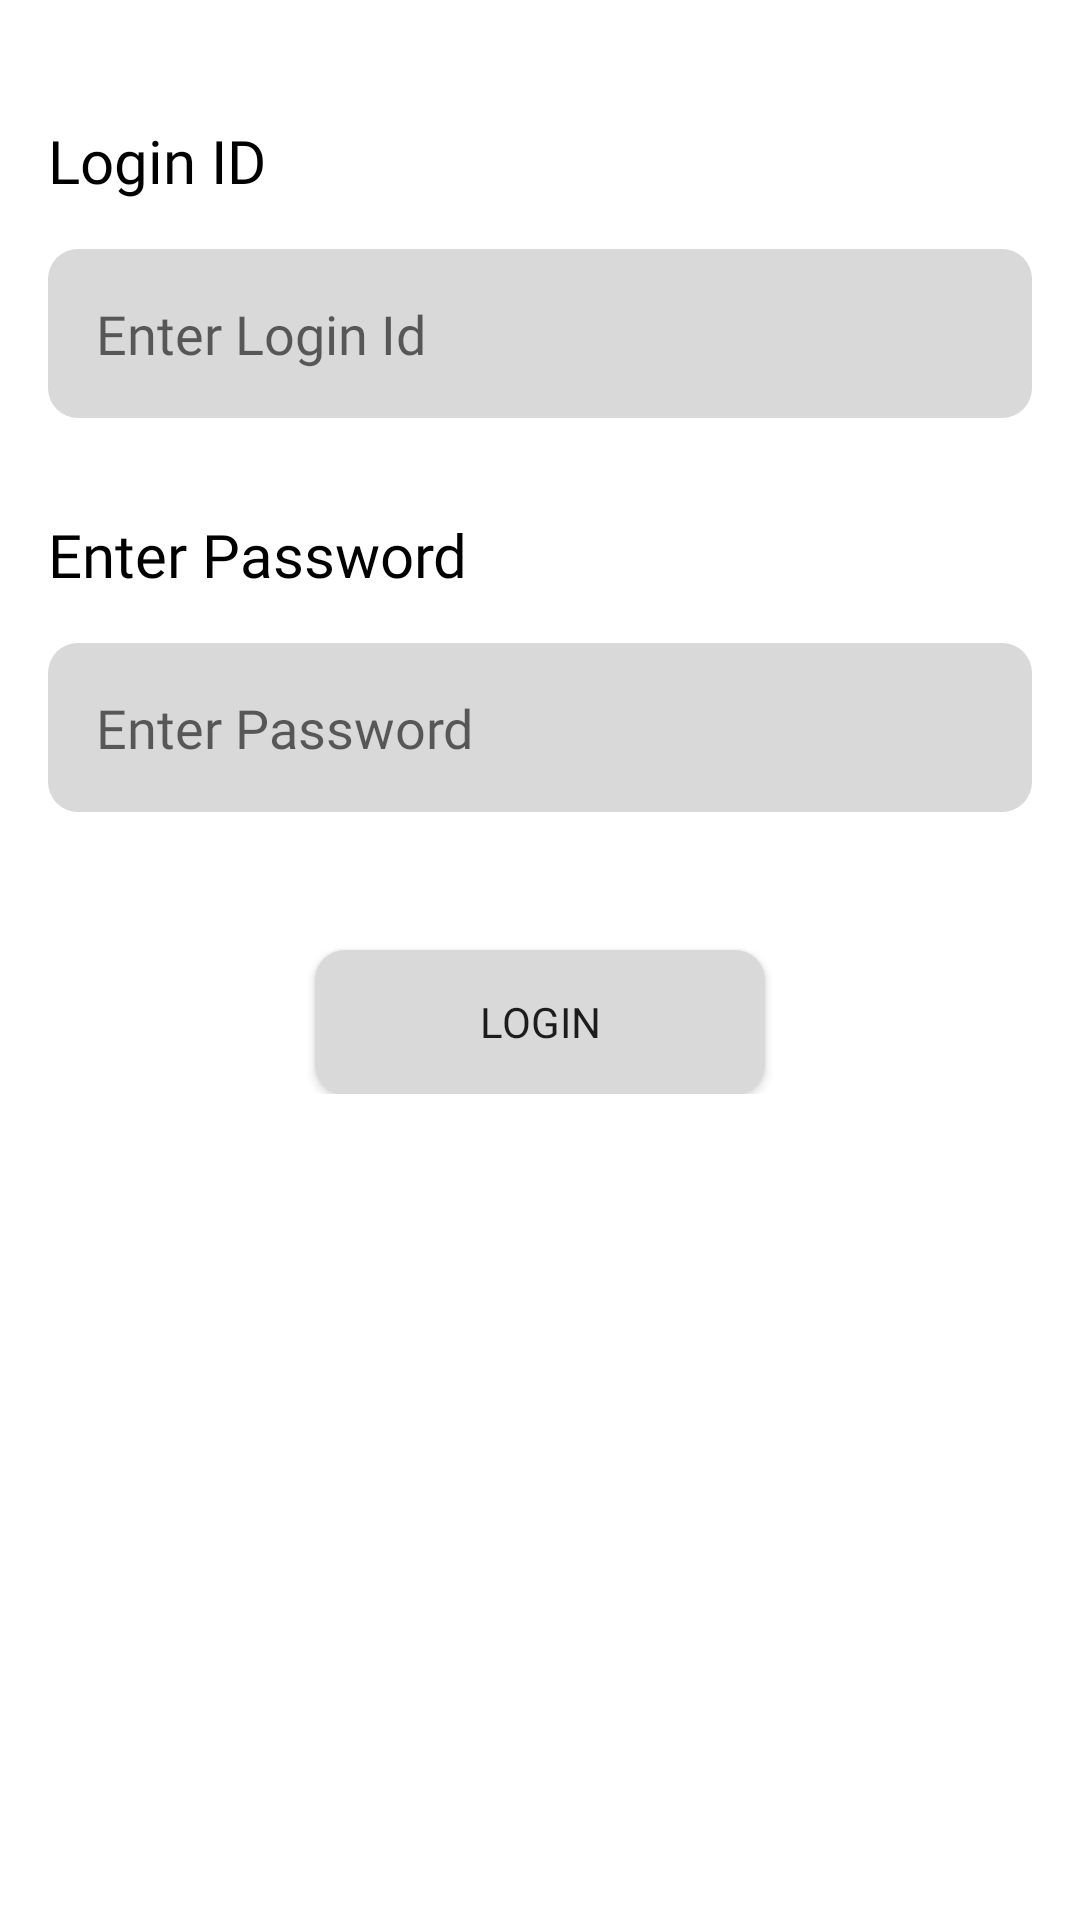

Android layout source for this screen:
<!-- AndroidManifest.xml: application theme Theme.StudyBuddy -->
<!-- res/layout/fragment_faculty_login.xml -->
<?xml version="1.0" encoding="utf-8"?>
<androidx.constraintlayout.widget.ConstraintLayout xmlns:android="http://schemas.android.com/apk/res/android"
    xmlns:app="http://schemas.android.com/apk/res-auto"
    xmlns:tools="http://schemas.android.com/tools"
    android:layout_width="match_parent"
    android:layout_height="match_parent">

    <LinearLayout
        android:layout_width="match_parent"
        android:layout_height="wrap_content"
        android:orientation="vertical"
        app:layout_constraintEnd_toEndOf="parent"
        app:layout_constraintStart_toStartOf="parent"
        app:layout_constraintTop_toTopOf="parent">

        <TextView
            android:layout_width="wrap_content"
            android:layout_height="wrap_content"
            android:layout_marginStart="16dp"
            android:layout_marginTop="40dp"
            android:fontFamily="@font/gotham_htf_medium"
            android:text="@string/login_id"
            android:textColor="@color/black"
            android:textSize="20sp" />

        <EditText
            android:id="@+id/login_text"
            android:layout_width="match_parent"
            android:layout_height="wrap_content"
            android:layout_margin="16dp"
            android:background="@drawable/item_clge_bg"
            android:fontFamily="@font/gotham_htf_medium"
            android:hint="@string/enter_login_id"
            android:padding="16dp"
            android:textColor="@color/black" />

        <TextView
            android:layout_width="wrap_content"
            android:layout_height="wrap_content"
            android:layout_marginStart="16dp"
            android:layout_marginTop="16dp"
            android:fontFamily="@font/gotham_htf_medium"
            android:text="@string/enter_password"
            android:textColor="@color/black"
            android:textSize="20sp" />

        <EditText
            android:id="@+id/password_text"
            android:layout_width="match_parent"
            android:layout_height="wrap_content"
            android:layout_margin="16dp"
            android:background="@drawable/item_clge_bg"
            android:fontFamily="@font/gotham_htf_medium"
            android:hint="@string/enter_password"
            android:padding="16dp"
            android:textColor="@color/black" />

        <Button
            android:id="@+id/login_button"
            android:layout_width="150dp"
            android:layout_height="wrap_content"
            android:layout_gravity="center"
            android:layout_marginTop="30dp"
            android:background="@drawable/item_clge_bg"
            android:fontFamily="@font/gotham_htf_medium"
            android:text="@string/login" />

    </LinearLayout>


</androidx.constraintlayout.widget.ConstraintLayout>
<!-- resources referenced by this layout -->
<resources>
  <color name="black">#FF000000</color>
  <!-- drawable item_clge_bg (drawable) -->
  <?xml version="1.0" encoding="utf-8"?>
  <shape xmlns:android="http://schemas.android.com/apk/res/android">
  
      <corners android:radius="10dp"/>
      <solid android:color="@color/item_color"/>
  
  </shape>
  <string name="enter_login_id">Enter Login Id</string>
  <string name="enter_password">Enter Password</string>
  <string name="login">Login</string>
  <string name="login_id">Login ID</string>
  <style name="Theme.StudyBuddy" parent="Theme.MaterialComponents.DayNight.NoActionBar">
          
          <item name="colorPrimary">@color/bottom_menu_color</item>
          <item name="colorPrimaryVariant">@color/purple_700</item>
          <item name="colorOnPrimary">@color/white</item>
          
          <item name="colorSecondary">@color/teal_200</item>
          <item name="colorSecondaryVariant">@color/teal_700</item>
          <item name="colorOnSecondary">@color/black</item>
          
          
          <item name="android:statusBarColor">?attr/colorPrimaryVariant</item>
          
      </style>
  <color name="item_color">#D9D9D9</color>
  <color name="bottom_menu_color">#4D9793</color>
  <color name="purple_700">#FF3700B3</color>
  <color name="white">#FFFFFFFF</color>
  <color name="teal_200">#FF03DAC5</color>
  <color name="teal_700">#FF018786</color>
</resources>
